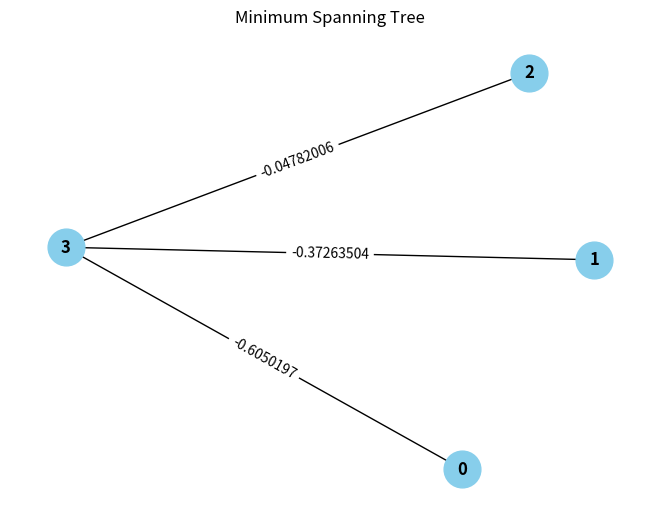

Generate this figure with matplotlib:
import heapq
import numpy as np

def prim_algorithm(matrix):
    n = len(matrix)
    m = len(matrix[0])
    visited = [False] * m
    min_heap = []
    min_spanning_tree = []

    start_vertex = 0
    visited[start_vertex] = True
    for j in range(m):
        if matrix[start_vertex][j] != 0:
            heapq.heappush(min_heap, (matrix[start_vertex][j], start_vertex, j))

    while min_heap:
        weight, u, v = heapq.heappop(min_heap)
        if not visited[v]:
            visited[v] = True
            min_spanning_tree.append((u, v, weight))
            for j in range(m):
                if matrix[v][j] != 0 and not visited[j]:
                    heapq.heappush(min_heap, (matrix[v][j], v, j))

    return min_spanning_tree

matrix = [
    [0.13883805,  0.2665918,   0.31708145, -0.6050197],
    [0.14868219, -0.46095154,  0.00719108,  0.30362144],
    [-0.29883927,  0.30510303, 0.15816714, -0.19512102],
    [0.17021039, -0.37263504, -0.04782006, -1.0081314],
    [0.42745575,  0.10338372,  0.35008624,  0.21098094],
    [-0.21147376, -0.13646333,  0.16905327, -0.12487327],
    [0.47969162, -1.12304, -0.27964967, 0.15170094],
    [0.04808323,  0.26588908, -0.62521964,  0.08806055]
]

min_spanning_tree = prim_algorithm(matrix)
print(min_spanning_tree)

for edge in min_spanning_tree:
    print(f"{edge[0]} - {edge[1]} : {edge[2]}")


def compress_matrix(matrix, min_spanning_tree):
    n = len(matrix)
    compressed_matrix = np.zeros_like(matrix)

    for edge in min_spanning_tree:
        u, v, weight = edge
        compressed_matrix[u][v] = weight

    return compressed_matrix

compressed_matrix = compress_matrix(matrix, min_spanning_tree)
print("\nCompressed Weight Matrix (prim):")
print(compressed_matrix)

import networkx as nx
import matplotlib.pyplot as plt

G = nx.Graph()
for edge in min_spanning_tree:
    u, v, weight = edge
    G.add_edge(u, v, weight=weight)

pos = nx.spring_layout(G)
nx.draw(G, pos, with_labels=True, node_size=700, node_color='skyblue', font_size=12, font_weight='bold', \
        edge_color='black', linewidths=1, arrows=False)

labels = nx.get_edge_attributes(G, 'weight')
nx.draw_networkx_edge_labels(G, pos, edge_labels=labels)

plt.title('Minimum Spanning Tree')
plt.show()
